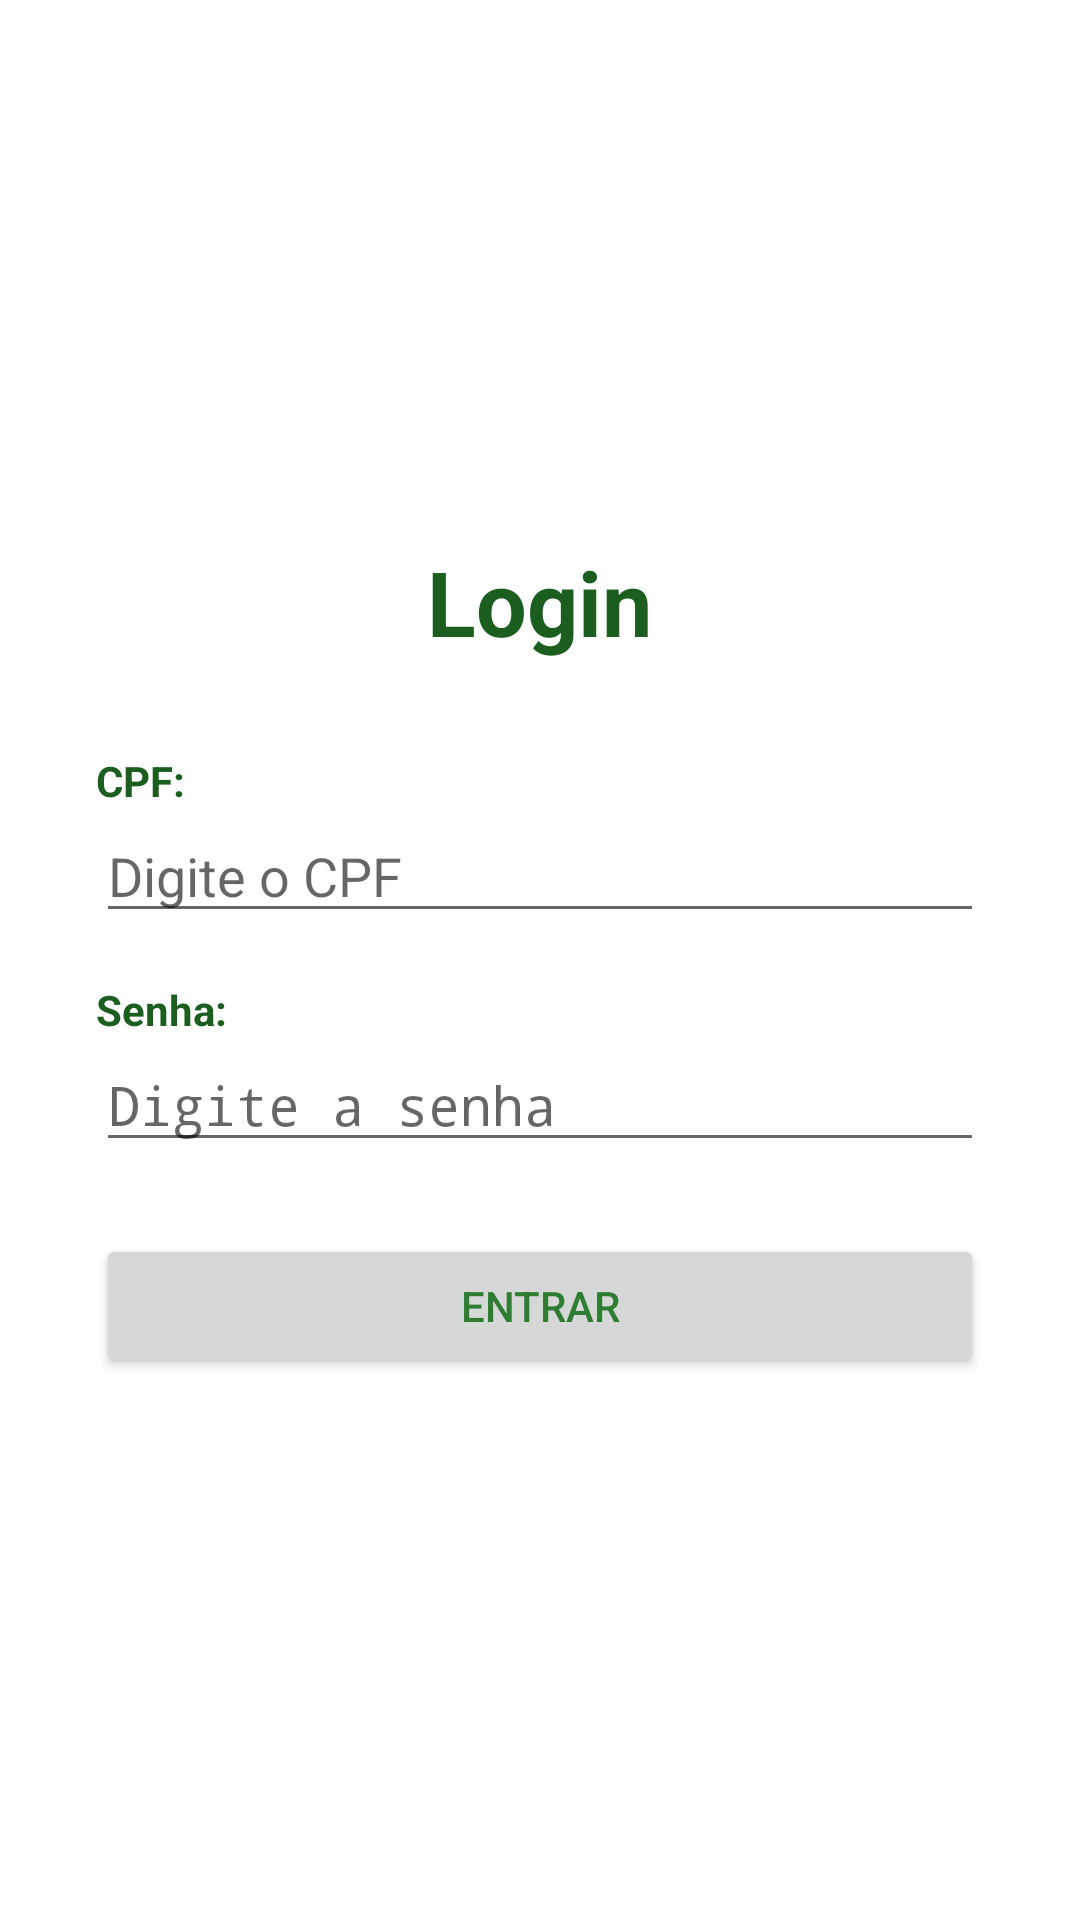

Write the Android layout XML for this screen, with the resource values it uses.
<!-- AndroidManifest.xml: application theme Theme.Aplicativo_Calculadora_com_Login -->
<!-- res/layout/activity_main.xml -->
<?xml version="1.0" encoding="utf-8"?>
<LinearLayout xmlns:android="http://schemas.android.com/apk/res/android"
    android:layout_width="match_parent"
    android:layout_height="match_parent"
    android:orientation="vertical"
    android:gravity="center"
    android:padding="32dp"
    android:background="#FFFFFF">

    <TextView
        android:layout_width="wrap_content"
        android:layout_height="wrap_content"
        android:text="Login"
        android:textSize="30sp"
        android:textStyle="bold"
        android:textColor="#1B5E20"
        android:layout_marginBottom="30dp" />

    <TextView
        android:layout_width="match_parent"
        android:layout_height="wrap_content"
        android:text="CPF:"
        android:textColor="#1B5E20"
        android:textStyle="bold" />

    <EditText
        android:id="@+id/editCpf"
        android:layout_width="match_parent"
        android:layout_height="wrap_content"
        android:hint="Digite o CPF"
        android:inputType="number"
        android:layout_marginBottom="16dp" />

    <TextView
        android:layout_width="match_parent"
        android:layout_height="wrap_content"
        android:text="Senha:"
        android:textColor="#1B5E20"
        android:textStyle="bold" />

    <EditText
        android:id="@+id/editSenha"
        android:layout_width="match_parent"
        android:layout_height="wrap_content"
        android:hint="Digite a senha"
        android:inputType="textPassword"
        android:layout_marginBottom="24dp" />

    <Button
        android:id="@+id/btnEntrar"
        android:layout_width="match_parent"
        android:layout_height="wrap_content"
        android:text="Entrar"
        android:textColor="#2E7D32" />

</LinearLayout>
<!-- resources referenced by this layout -->
<resources>
  <style name="Theme.Aplicativo_Calculadora_com_Login" parent="android:Theme.Material.Light.NoActionBar" />
</resources>
